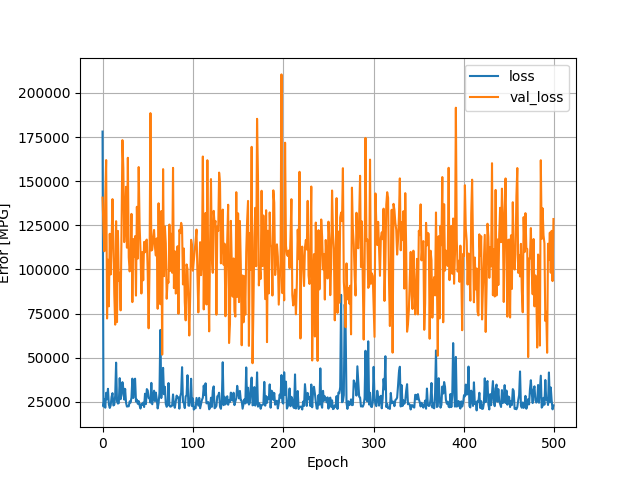

The data file committed next to this chart (first rows):
, loss, val_loss, epoch
0, 178115, 140699, 0
1, 22333, 123684, 1
2, 26444, 110307, 2
3, 21655, 140044, 3
4, 30110, 161966, 4
5, 26412, 72206, 5
6, 32358, 105515, 6
7, 23396, 79083, 7
8, 21526, 120205, 8
9, 22958, 97152, 9
10, 27762, 115225, 10
11, 29894, 139835, 11
12, 22925, 115526, 12
13, 23375, 86093, 13
14, 28457, 68712, 14
15, 47187, 127347, 15
16, 25293, 70186, 16
17, 23987, 121832, 17
18, 24299, 93447, 18
19, 38402, 98113, 19
20, 26486, 76797, 20
21, 28942, 120850, 21
22, 36125, 173275, 22
23, 32618, 157505, 23
24, 26260, 115473, 24
25, 32305, 128074, 25
26, 24455, 146814, 26
27, 22267, 112316, 27
28, 22562, 163260, 28
29, 22421, 106928, 29
30, 25220, 98884, 30
31, 24562, 104620, 31
32, 27346, 131475, 32
33, 38132, 81486, 33
34, 27155, 117195, 34
35, 36379, 107273, 35
36, 38093, 118849, 36
37, 25169, 85183, 37
38, 26248, 135488, 38
39, 23854, 106170, 39
40, 25391, 158016, 40
41, 22934, 125212, 41
42, 21180, 110644, 42
43, 23763, 86362, 43
44, 23332, 109808, 44
45, 24522, 93847, 45
46, 22056, 115593, 46
47, 29553, 109734, 47
48, 23696, 116167, 48
49, 32196, 116924, 49
50, 31398, 98282, 50
51, 27104, 66645, 51
52, 27086, 101585, 52
53, 24549, 188567, 53
54, 35718, 110708, 54
55, 23614, 111250, 55
56, 27591, 117803, 56
57, 31290, 122373, 57
58, 25424, 112613, 58
59, 30216, 107879, 59
... 440 more rows
